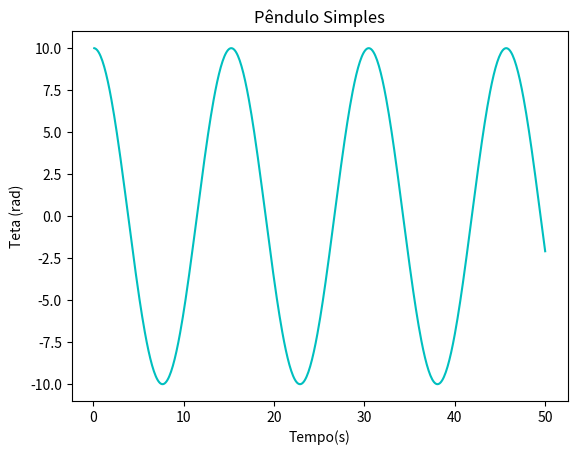

The matplotlib source for this figure: (Note: this script raises an exception after producing the figure.)
# -*- coding: utf-8 -*-
"""
Created on Wed May 15 00:51:57 2019

[redacted]
"""
#------------------------------------------------------------------------
#                          PÊNDULO AMORTECIDO
#------------------------------------------------------------------------

import math
import matplotlib.pyplot as plt
import numpy as np

# dados do proble
m = 1.0
g = 9.81
dt = 0.1
l = 1.0

# dados da simualação
time = 0.0
v = 0.0
teta0 = 10*math.pi/180.0
teta = 10

#------------------------------------------------------------------------
matrizteta=[]
matriztempo=[]
matrizvelo=[]

for i in range(0,500):
    teta = teta + dt*v
    p = teta*math.pi/180.0
    v = v - (dt*g/l)*(np.sin(p))
    time += dt
    matrizteta.append(teta)
    matriztempo.append(time)
    matrizvelo.append(v)

#------------------------------------------------------------------------

# Gráficos    
plt.plot(matriztempo,matrizteta,'c-')
plt.title("Pêndulo Simples" )
plt.xlabel("Tempo(s)")
plt.ylabel("Teta (rad)")
plt.savefig('./figs/Pendulo simples.png')
plt.show()
    

plt.plot(matrizteta,matrizvelo,'c-')
plt.title("Pêndulo Simples" )
plt.xlabel("teta(rad)")
plt.ylabel("velocidade (rad/s)")
plt.savefig('./figs/Pendulo simples espacofase.png')
plt.show()
#------------------------------------------------------------------------